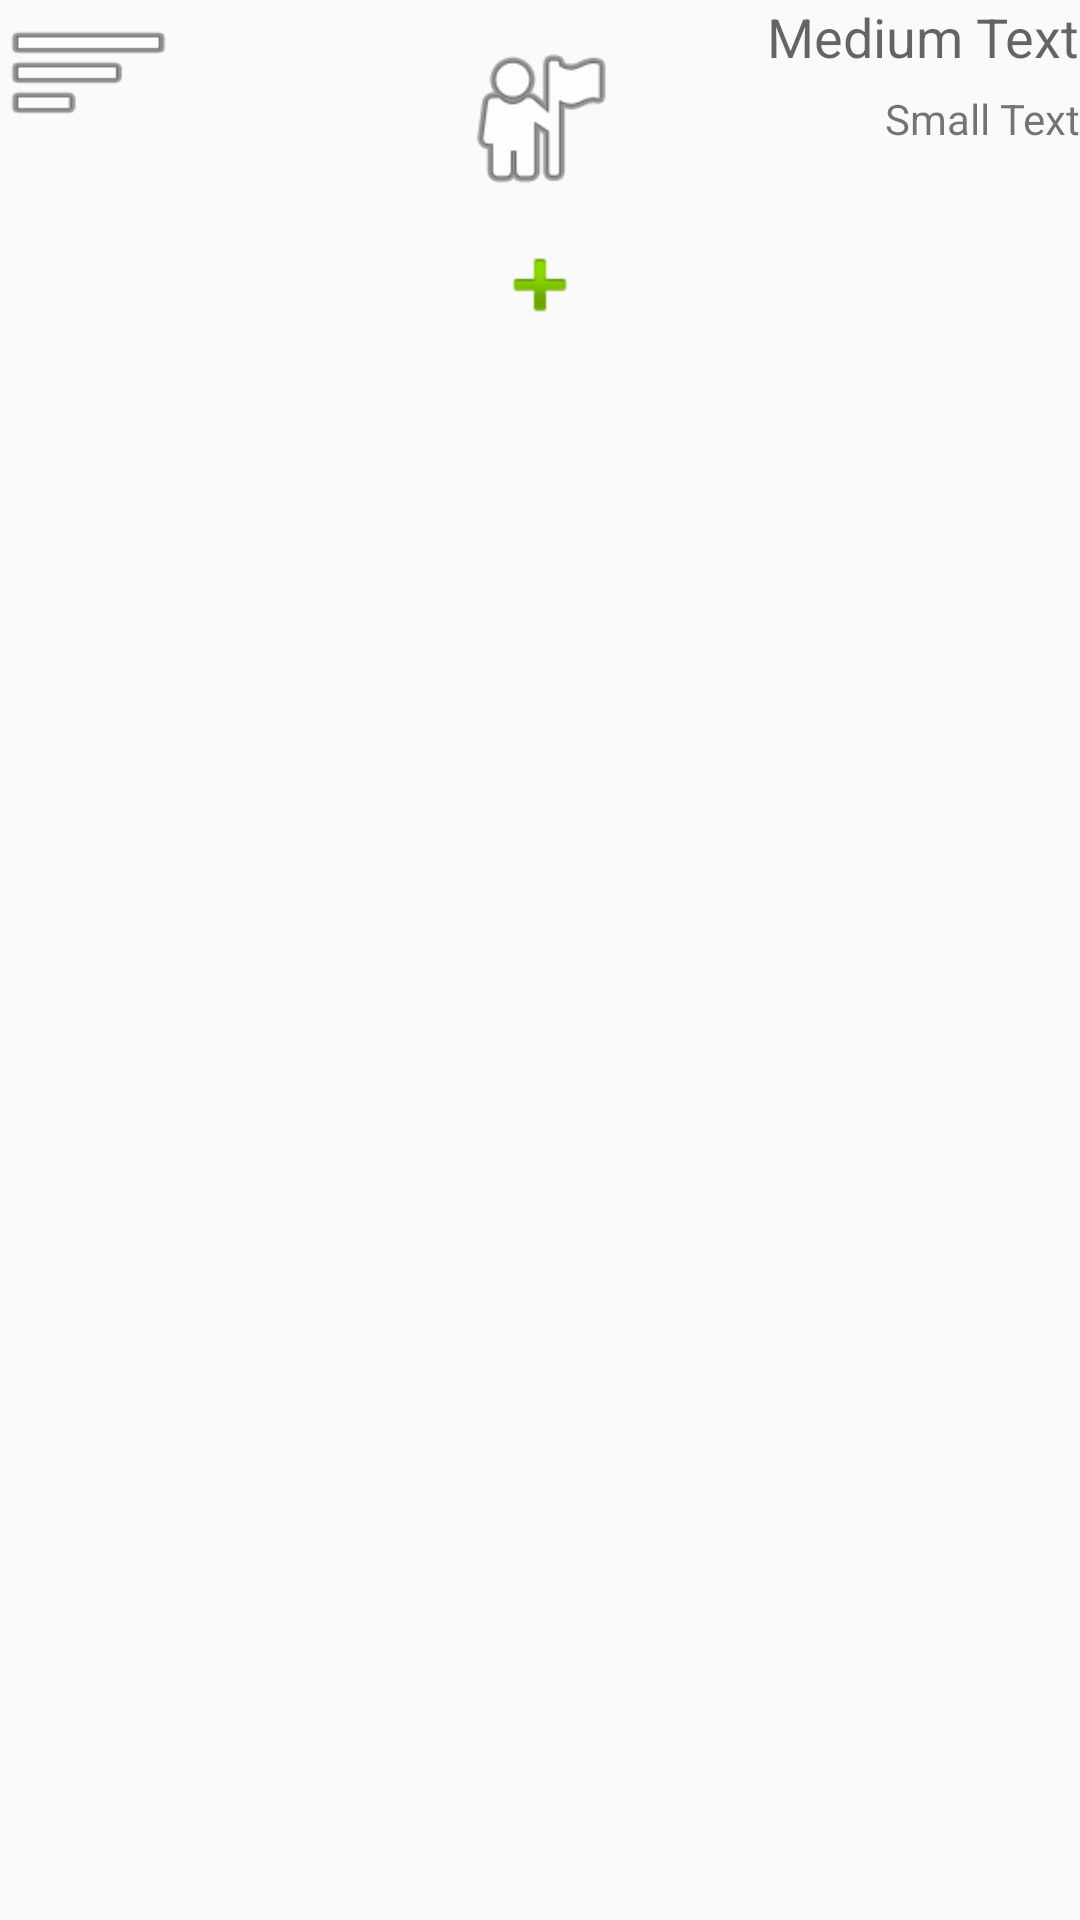

This screen was rendered from an Android layout file. Write that file and the resources it references.
<!-- AndroidManifest.xml: application theme AppTheme -->
<!-- res/layout/userlayout.xml -->
<?xml version="1.0" encoding="utf-8"?>
<LinearLayout xmlns:android="http://schemas.android.com/apk/res/android"
    android:orientation="horizontal" android:layout_width="match_parent"
    android:layout_height="match_parent"
    android:weightSum="1">

    <LinearLayout
        android:orientation="vertical"
        android:layout_width="match_parent"
        android:layout_height="112dp"
        android:weightSum="1">

        <FrameLayout
            android:layout_width="match_parent"
            android:layout_height="79dp">

            <Button
                android:layout_width="59dp"
                android:layout_height="wrap_content"
                android:id="@+id/deportes"
                android:background="@android:drawable/ic_menu_sort_by_size"
                android:layout_gravity="left|top" />

            <TextView
                android:layout_width="wrap_content"
                android:layout_height="wrap_content"
                android:textAppearance="?android:attr/textAppearanceMedium"
                android:text="Medium Text"
                android:id="@+id/userName"
                android:layout_gravity="center_vertical|bottom|right|top" />

            <ImageView
                android:layout_width="57dp"
                android:layout_height="57dp"
                android:id="@+id/imageView"
                android:layout_gravity="center"
                android:src="@android:drawable/ic_menu_myplaces"/>

            <TextView
                android:layout_width="wrap_content"
                android:layout_height="wrap_content"
                android:textAppearance="?android:attr/textAppearanceSmall"
                android:text="Small Text"
                android:id="@+id/userSaldo"
                android:layout_gravity="right|center_vertical" />

        </FrameLayout>

        <LinearLayout
            android:orientation="vertical"
            android:layout_width="match_parent"
            android:layout_height="55dp"
            android:weightSum="1">

            <ImageView
                android:layout_width="wrap_content"
                android:layout_height="wrap_content"
                android:id="@+id/imageView2"
                android:src="@android:drawable/ic_input_add"
                android:layout_gravity="center_horizontal" />
        </LinearLayout>

    </LinearLayout>

</LinearLayout>
<!-- resources referenced by this layout -->
<resources>
  <style name="AppTheme" parent="Theme.AppCompat.Light.DarkActionBar">
          
          <item name="colorPrimary">@color/colorPrimary</item>
          <item name="colorPrimaryDark">@color/colorPrimaryDark</item>
          <item name="colorAccent">@color/colorAccent</item>
      </style>
  <color name="colorPrimary">#3F51B5</color>
  <color name="colorPrimaryDark">#303F9F</color>
  <color name="colorAccent">#FF4081</color>
</resources>
